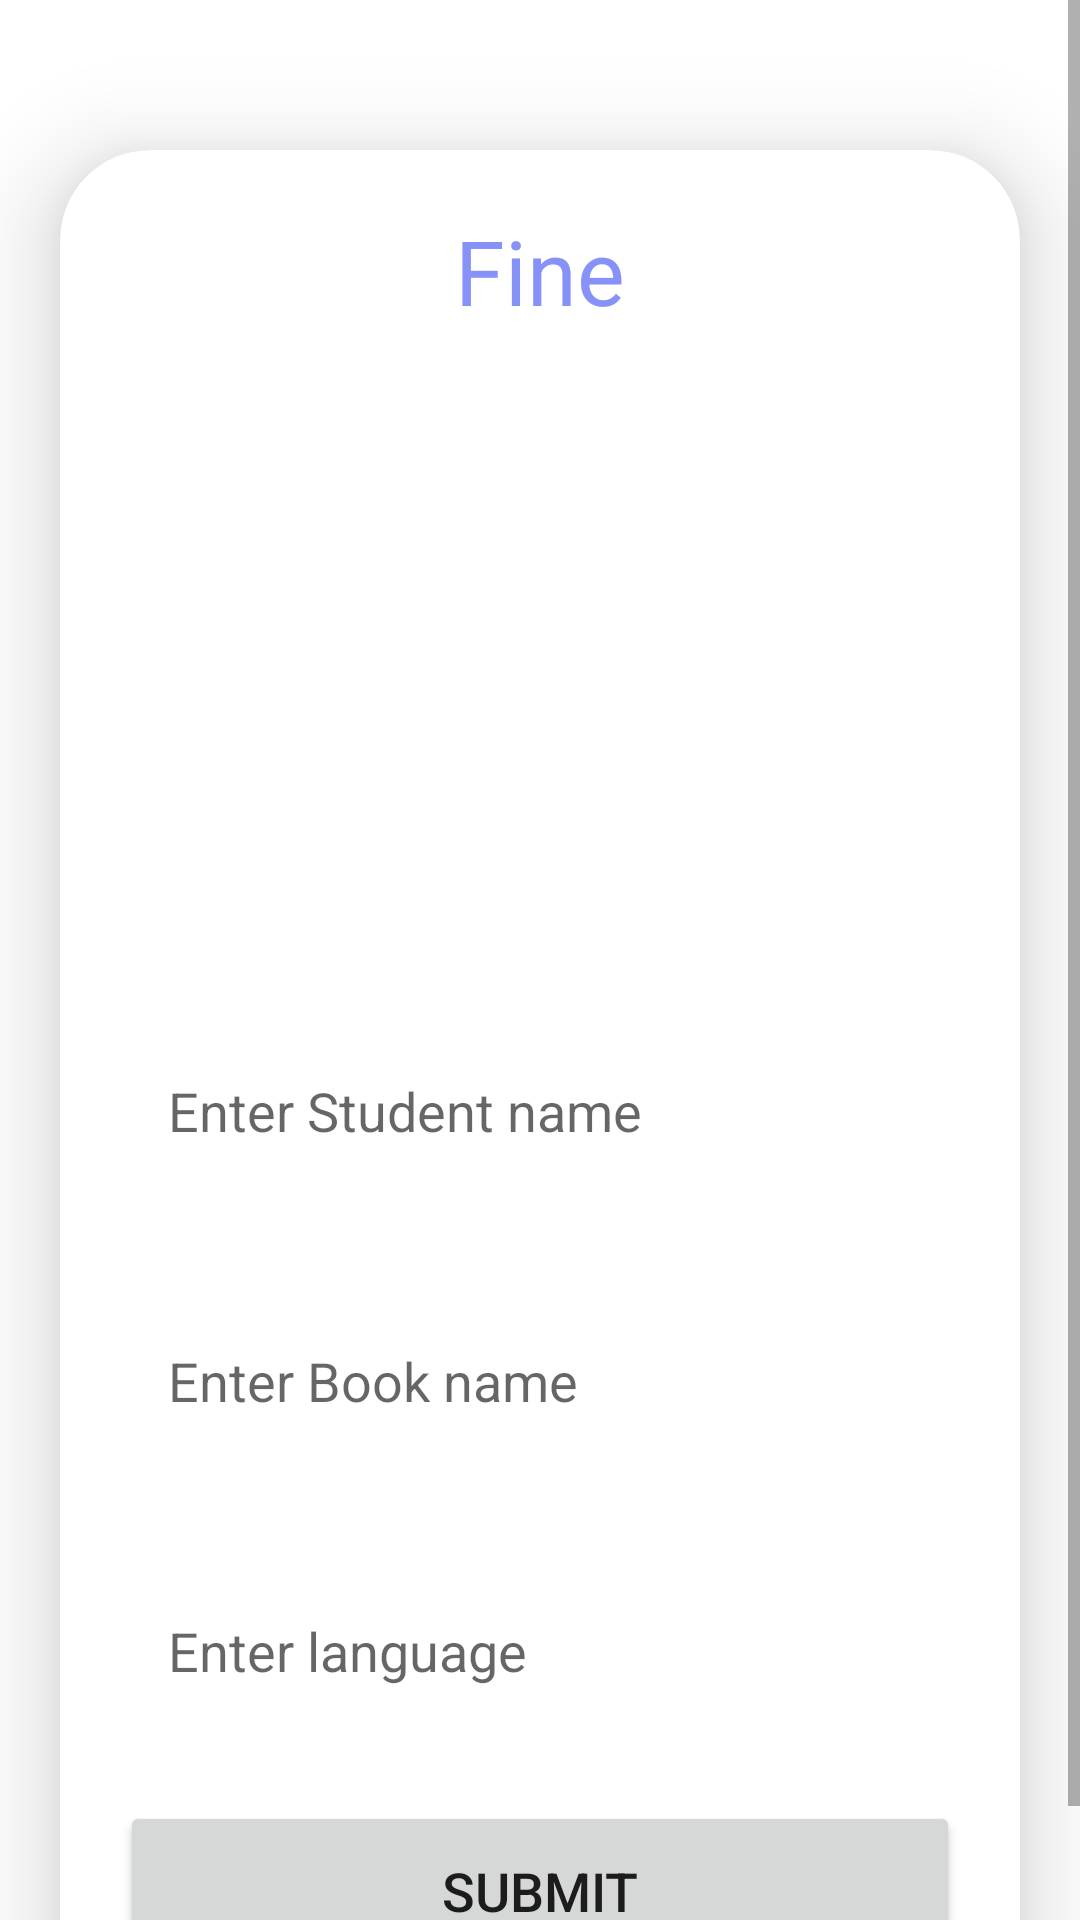

Reconstruct the res/layout file that produces this screen, plus the resources it refers to.
<!-- AndroidManifest.xml: application theme Theme.Libapp -->
<!-- res/layout/activity_late_return_setting.xml -->
<?xml version="1.0" encoding="utf-8"?>
<ScrollView
    xmlns:android="http://schemas.android.com/apk/res/android"
    xmlns:app="http://schemas.android.com/apk/res-auto"
    xmlns:tools="http://schemas.android.com/tools"
    android:layout_width="match_parent"
    android:layout_height="match_parent"
    android:orientation="vertical"
    tools:context=".LateReturnSetting">

    <androidx.cardview.widget.CardView
        android:layout_width="match_parent"
        android:layout_height="wrap_content"
        android:layout_marginTop="50dp"
        android:layout_marginEnd="20dp"
        android:layout_marginStart="20dp"
        app:cardCornerRadius="30dp"
        app:cardElevation="20dp">

        <LinearLayout
            android:layout_width="match_parent"
            android:layout_height="wrap_content"
            android:orientation="vertical"
            android:layout_gravity="center_horizontal"
            android:padding="20dp"
            android:background="@drawable/lavender_border">

            <TextView
                android:layout_width="match_parent"
                android:layout_height="wrap_content"
                android:text="Fine"
                android:textSize="30sp"
                android:textAlignment="center"
                android:textColor="@color/lavender"/>

            <ImageView
                android:layout_width="match_parent"
                android:layout_height="200dp"
                android:src="@drawable/uploadimg"
                android:id="@+id/uploadImage"
                android:layout_marginTop="10dp"
                android:scaleType="fitXY"/>

            <EditText
                android:layout_width="match_parent"
                android:layout_height="60dp"
                android:id="@+id/uploadTopic"
                android:background="@drawable/lavender_border"
                android:layout_marginTop="20dp"
                android:padding="16dp"
                android:hint="Enter Student name"
                android:gravity="start|center_vertical"
                android:textColor="@color/lavender"/>

            <EditText
                android:layout_width="match_parent"
                android:layout_height="80dp"
                android:id="@+id/uploadDesc"
                android:background="@drawable/lavender_border"
                android:layout_marginTop="20dp"
                android:padding="16dp"
                android:hint="Enter Book name"
                android:gravity="start|center_vertical"
                android:textColor="@color/lavender"/>

            <EditText
                android:layout_width="match_parent"
                android:layout_height="60dp"
                android:id="@+id/uploadLang"
                android:background="@drawable/lavender_border"
                android:layout_marginTop="20dp"
                android:padding="16dp"
                android:hint="Enter language"
                android:gravity="start|center_vertical"
                android:textColor="@color/lavender"/>

            <Button
                android:layout_width="match_parent"
                android:layout_height="60dp"
                android:text="Submit"
                android:id="@+id/saveButton"
                android:textSize="18sp"
                android:layout_marginTop="20dp"
                app:cornerRadius = "20dp"/>

        </LinearLayout>

    </androidx.cardview.widget.CardView>

</ScrollView>
<!-- resources referenced by this layout -->
<resources>
  <color name="lavender">#8692f7</color>
  <style name="Theme.Libapp" parent="Theme.MaterialComponents.DayNight.NoActionBar">
          
          <item name="colorPrimary">@color/lavender</item>
          <item name="colorPrimaryVariant">@color/lavender</item>
          <item name="colorOnPrimary">@color/white</item>
          
          <item name="colorSecondary">@color/teal_200</item>
          <item name="colorSecondaryVariant">@color/teal_700</item>
          <item name="colorOnSecondary">@color/black</item>
          
          <item name="android:statusBarColor" tools:targetApi="l">?attr/colorPrimaryVariant</item>
          
      </style>
  <color name="white">#FFFFFFFF</color>
  <color name="teal_200">#FF03DAC5</color>
  <color name="teal_700">#FF018786</color>
  <color name="black">#FF000000</color>
</resources>
